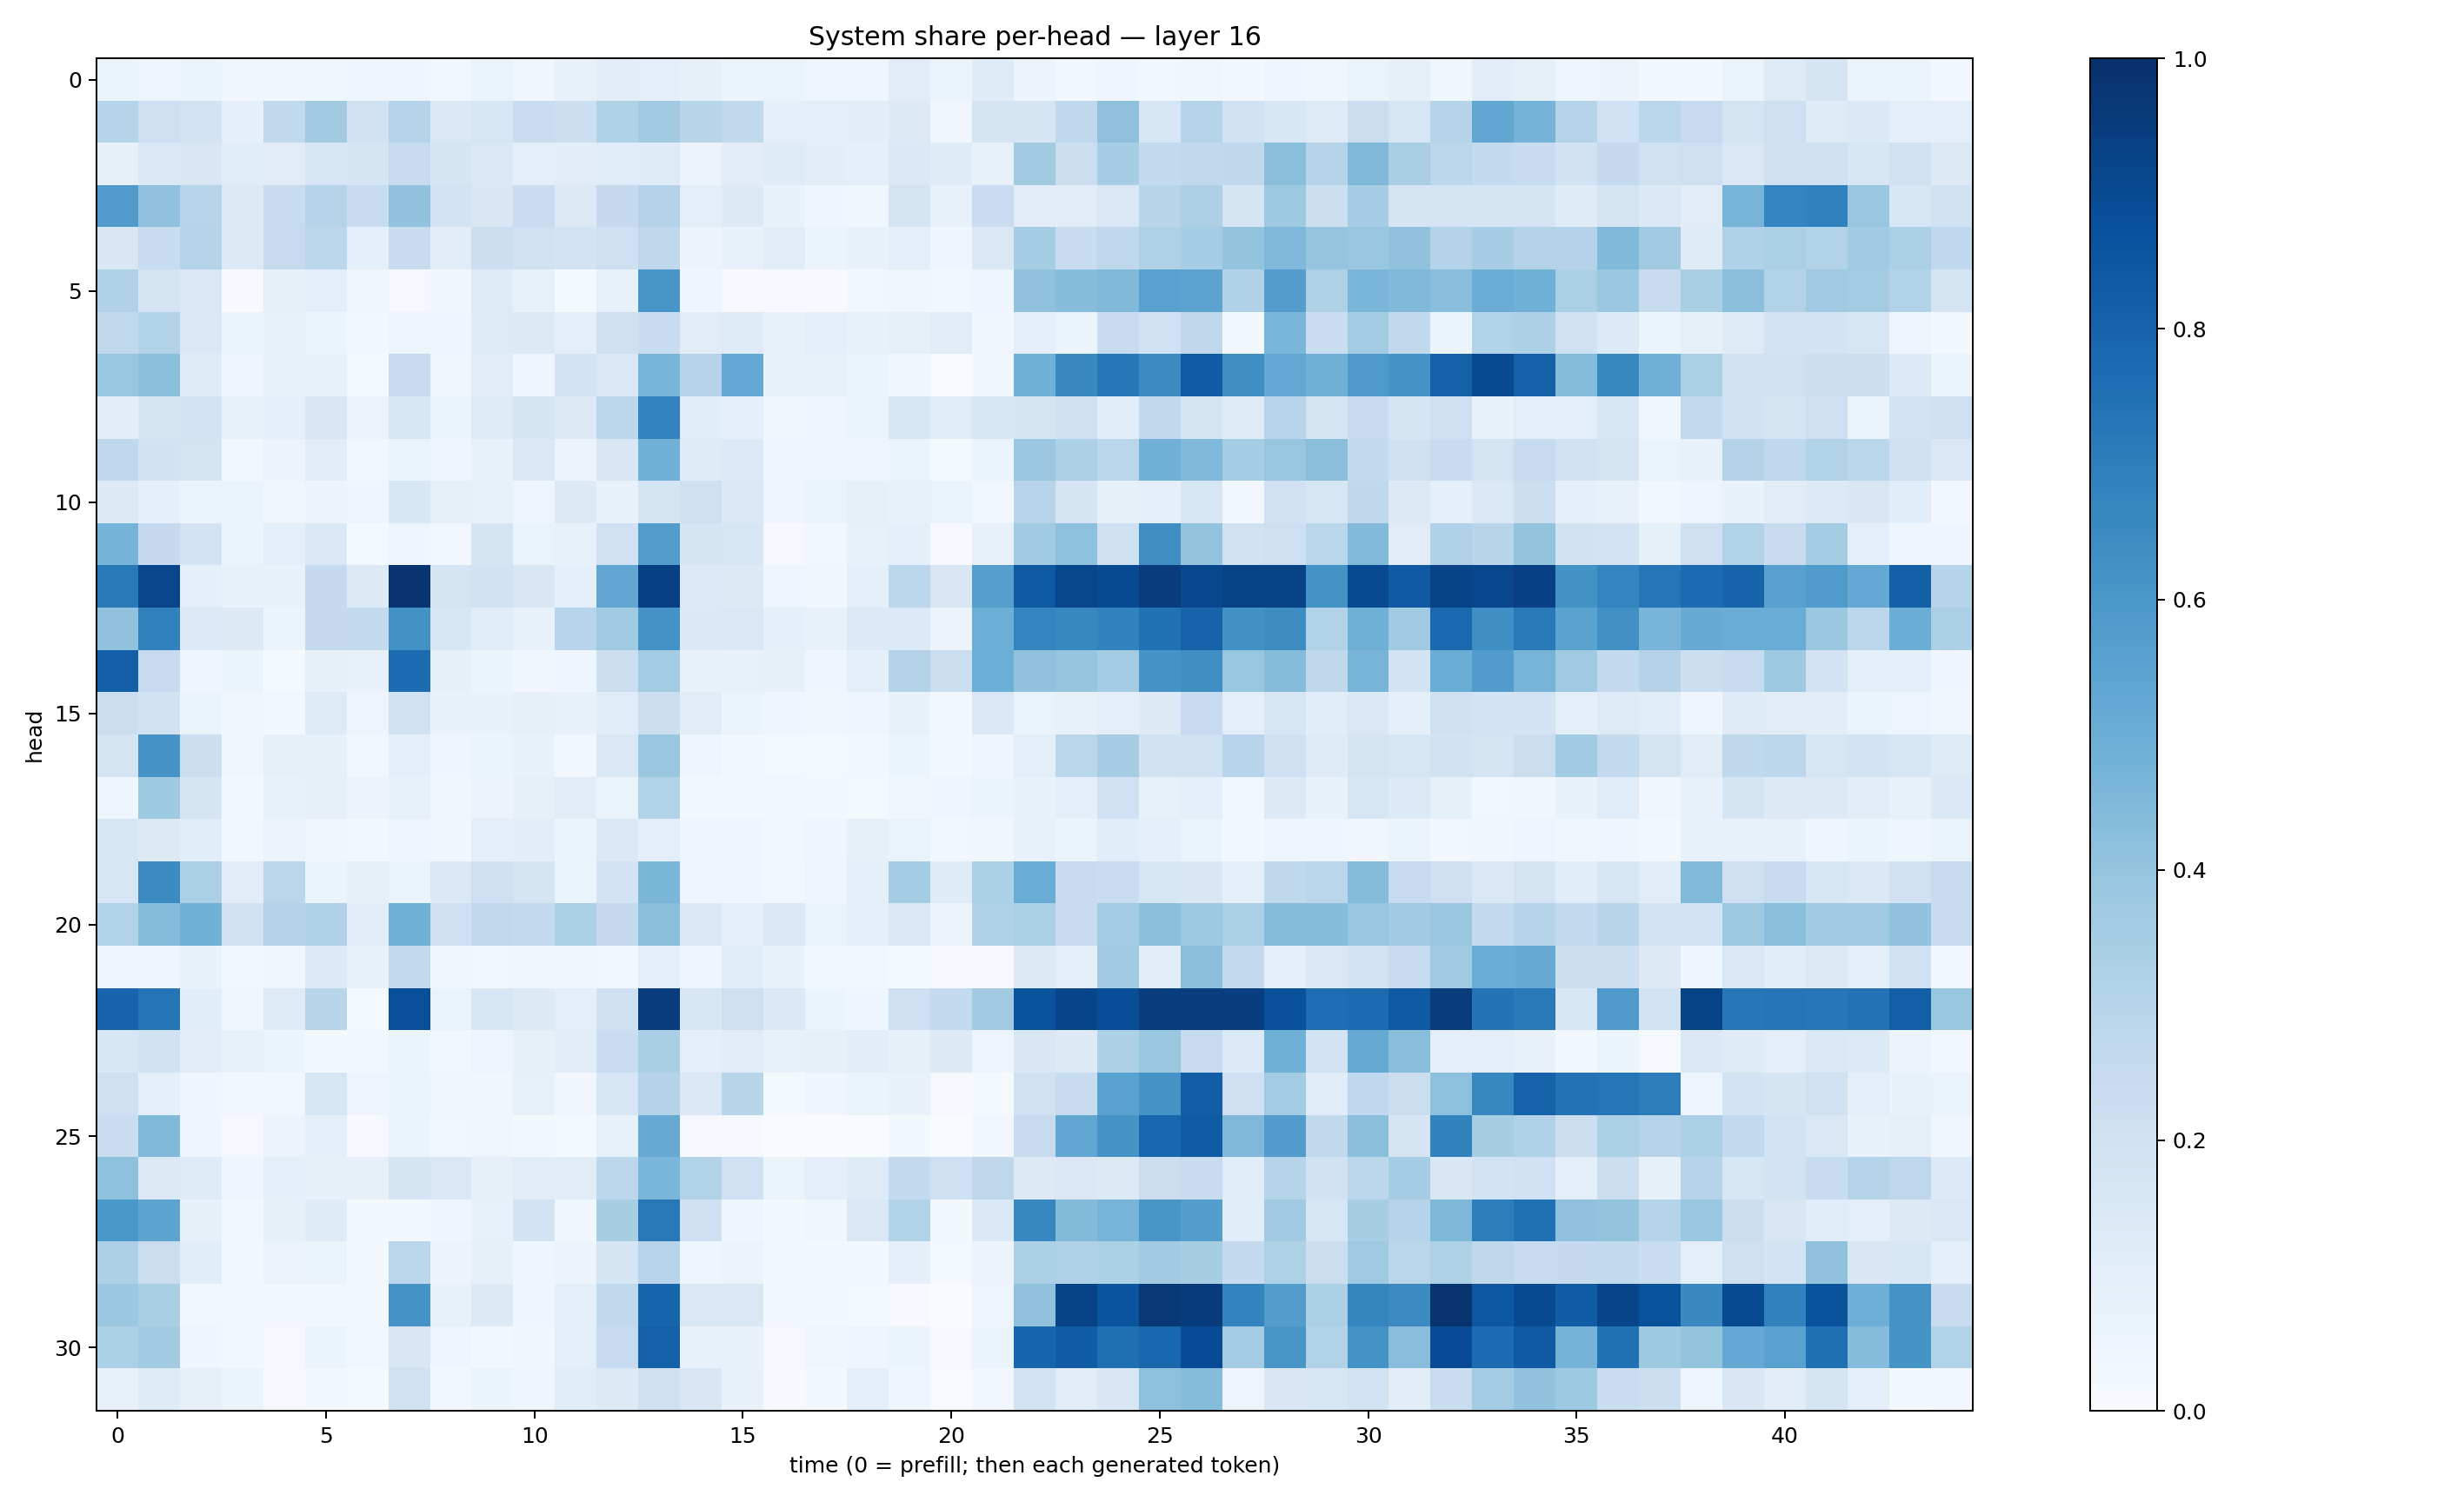

Data behind this chart, as committed beside it:
0.061968695, 0.050266832, 0.05429763, 0.03414761, 0.037320647, 0.035500683, 0.043996822, 0.04072427, 0.028207425, 0.063359715, 0.037061293, 0.0706478, 0.10455832, 0.09451398, 0.08184114, 0.06172912, 0.06587781, 0.04960848, 0.041122638, 0.11090969, 0.06344878, 0.12055396, 0.05485458, 0.025440868
0.3, 0.2134, 0.1812, 0.08849, 0.2632, 0.3616, 0.1933, 0.3019, 0.1397, 0.1593, 0.2299, 0.2164, 0.3185, 0.3597, 0.2901, 0.2625, 0.09311, 0.1004, 0.1025, 0.1324, 0.03129, 0.1767, 0.1662, 0.2667
0.08338, 0.1483, 0.1515, 0.1167, 0.1108, 0.1615, 0.1704, 0.2442, 0.1659, 0.1456, 0.1006, 0.1044, 0.1162, 0.1195, 0.05615, 0.105, 0.1173, 0.1026, 0.08955, 0.1401, 0.1204, 0.0765, 0.3608, 0.2229
0.5773, 0.4063, 0.2942, 0.1311, 0.2378, 0.3036, 0.2379, 0.4051, 0.1823, 0.1515, 0.2281, 0.1307, 0.2534, 0.306, 0.0965, 0.1313, 0.06702, 0.04216, 0.03577, 0.174, 0.07233, 0.2303, 0.1118, 0.1045
0.1492, 0.2406, 0.3022, 0.1328, 0.2477, 0.2783, 0.09169, 0.2421, 0.1023, 0.2185, 0.1961, 0.1871, 0.2136, 0.2709, 0.05649, 0.07061, 0.1101, 0.06045, 0.06767, 0.09395, 0.04576, 0.1471, 0.354, 0.2359
0.32, 0.1781, 0.1467, 0.007286, 0.08524, 0.0999, 0.03314, 0.0109, 0.03398, 0.1236, 0.07212, 0.01228, 0.07454, 0.6038, 0.04398, 0.007627, 0.01147, 0.00675, 0.02421, 0.03892, 0.0266, 0.04181, 0.4083, 0.4307
0.2645, 0.3117, 0.1453, 0.05435, 0.07594, 0.05109, 0.02053, 0.04867, 0.04466, 0.1229, 0.1328, 0.0911, 0.2075, 0.237, 0.1101, 0.1227, 0.07033, 0.1012, 0.06761, 0.08132, 0.1096, 0.03414, 0.09356, 0.05253
0.392, 0.4249, 0.1199, 0.0428, 0.06649, 0.07152, 0.01242, 0.2364, 0.03532, 0.1127, 0.04352, 0.1834, 0.148, 0.4675, 0.2989, 0.5221, 0.07352, 0.07775, 0.05187, 0.03844, 0.002252, 0.03383, 0.4899, 0.6528
0.1024, 0.1658, 0.1838, 0.07017, 0.09181, 0.1517, 0.05688, 0.1628, 0.05968, 0.1205, 0.1675, 0.13, 0.2792, 0.6779, 0.107, 0.08866, 0.03745, 0.03984, 0.06003, 0.1637, 0.1151, 0.1639, 0.1693, 0.2068
0.2673, 0.1946, 0.1785, 0.02957, 0.05496, 0.1113, 0.02754, 0.05365, 0.03948, 0.07581, 0.1432, 0.05706, 0.1523, 0.484, 0.1176, 0.1341, 0.04044, 0.04003, 0.04816, 0.0609, 0.01303, 0.0523, 0.3827, 0.3247
0.1325, 0.08688, 0.05325, 0.06336, 0.03173, 0.05583, 0.04542, 0.1556, 0.08093, 0.072, 0.04905, 0.1268, 0.06813, 0.1762, 0.2124, 0.1423, 0.04873, 0.06422, 0.08316, 0.07009, 0.06252, 0.02478, 0.2944, 0.1698
0.4758, 0.2519, 0.1814, 0.0508, 0.09804, 0.1389, 0.0156, 0.04096, 0.02984, 0.1769, 0.06264, 0.07639, 0.2012, 0.5724, 0.1706, 0.1589, 0.01166, 0.02693, 0.07688, 0.09097, 0.007165, 0.07165, 0.3652, 0.417
0.7196, 0.9146, 0.08729, 0.06895, 0.06757, 0.2519, 0.1281, 0.9812, 0.1745, 0.1921, 0.1503, 0.09243, 0.5331, 0.9376, 0.133, 0.1323, 0.04442, 0.03602, 0.08757, 0.2792, 0.1494, 0.5634, 0.8415, 0.9136
0.4101, 0.6864, 0.1332, 0.1288, 0.05224, 0.2519, 0.2555, 0.6238, 0.1553, 0.1156, 0.07054, 0.2933, 0.3702, 0.6202, 0.14, 0.1436, 0.0935, 0.07086, 0.1353, 0.1337, 0.05609, 0.4963, 0.6747, 0.6622
0.8203, 0.2498, 0.04082, 0.05421, 0.01487, 0.08066, 0.07712, 0.7664, 0.07851, 0.05253, 0.0321, 0.04529, 0.2169, 0.3589, 0.07207, 0.07662, 0.08165, 0.04643, 0.09265, 0.3052, 0.2226, 0.4964, 0.4091, 0.3984
0.2232, 0.1914, 0.06464, 0.03643, 0.0302, 0.122, 0.04965, 0.2016, 0.06649, 0.06992, 0.08383, 0.07727, 0.1167, 0.2246, 0.1127, 0.06142, 0.04102, 0.03455, 0.04105, 0.07747, 0.03043, 0.1483, 0.06573, 0.07052
0.1744, 0.6116, 0.2186, 0.03365, 0.07985, 0.08346, 0.02355, 0.09415, 0.04542, 0.05889, 0.06735, 0.02719, 0.1442, 0.39, 0.0424, 0.01795, 0.01314, 0.01473, 0.02037, 0.05219, 0.01864, 0.05027, 0.09617, 0.2865
0.04462, 0.3713, 0.1694, 0.02245, 0.06663, 0.07954, 0.05842, 0.07201, 0.0351, 0.05793, 0.08016, 0.1126, 0.06371, 0.3119, 0.02015, 0.01569, 0.02836, 0.01734, 0.01294, 0.03615, 0.04657, 0.05118, 0.06646, 0.09615
0.1577, 0.1325, 0.1074, 0.03022, 0.0583, 0.03337, 0.02294, 0.05022, 0.03284, 0.09496, 0.1044, 0.06243, 0.1401, 0.1004, 0.04097, 0.0421, 0.02394, 0.04422, 0.07924, 0.06324, 0.02627, 0.03368, 0.07425, 0.06109
0.1584, 0.6511, 0.3347, 0.1025, 0.2848, 0.05955, 0.08205, 0.06469, 0.1397, 0.205, 0.1658, 0.05335, 0.1825, 0.4587, 0.05045, 0.04428, 0.03055, 0.04688, 0.08658, 0.3531, 0.1191, 0.331, 0.506, 0.2463
0.311, 0.4335, 0.488, 0.1903, 0.3063, 0.3172, 0.1024, 0.4834, 0.2111, 0.2644, 0.2566, 0.3358, 0.2506, 0.4239, 0.1435, 0.1014, 0.1463, 0.06535, 0.09681, 0.1481, 0.05656, 0.3178, 0.3333, 0.2365
0.05025, 0.04344, 0.06779, 0.0199, 0.03442, 0.1346, 0.06736, 0.261, 0.03559, 0.0286, 0.03546, 0.03263, 0.03031, 0.08665, 0.04481, 0.1137, 0.06799, 0.03086, 0.02736, 0.01418, 0.01136, 0.008373, 0.1299, 0.09533
0.7998, 0.7368, 0.1068, 0.03517, 0.1214, 0.2924, 0.01536, 0.8824, 0.06381, 0.1587, 0.1302, 0.1004, 0.2088, 0.9528, 0.1539, 0.2116, 0.1385, 0.05446, 0.04009, 0.2104, 0.2563, 0.3598, 0.8643, 0.9183
0.1556, 0.1902, 0.1118, 0.07726, 0.0612, 0.02175, 0.02387, 0.052, 0.02534, 0.0504, 0.08067, 0.1023, 0.2328, 0.3377, 0.09484, 0.1117, 0.07414, 0.08047, 0.1044, 0.08449, 0.1282, 0.0501, 0.1499, 0.1293
0.2074, 0.08993, 0.0395, 0.02375, 0.02975, 0.1564, 0.04994, 0.05201, 0.03488, 0.03846, 0.0763, 0.03343, 0.1616, 0.307, 0.1422, 0.2915, 0.01559, 0.04387, 0.05866, 0.06844, 0.009918, 0.01333, 0.1979, 0.2405
0.2298, 0.4487, 0.04349, 0.008578, 0.05729, 0.08776, 0.009832, 0.05913, 0.02558, 0.03397, 0.02238, 0.01265, 0.07791, 0.5123, 0.01046, 0.01063, 0.001125, 0.002177, 0.003845, 0.02177, 0.003411, 0.03051, 0.2438, 0.5276
0.4176, 0.1271, 0.1208, 0.04626, 0.08852, 0.08376, 0.07867, 0.1674, 0.1479, 0.07825, 0.111, 0.1114, 0.281, 0.4628, 0.3125, 0.2011, 0.05455, 0.09925, 0.119, 0.257, 0.2045, 0.2698, 0.1274, 0.1483
0.6014, 0.5426, 0.0804, 0.02083, 0.08213, 0.119, 0.02118, 0.02106, 0.0442, 0.0716, 0.1871, 0.03686, 0.3434, 0.7208, 0.2097, 0.04685, 0.01635, 0.03812, 0.1448, 0.3132, 0.02342, 0.1416, 0.6663, 0.4388
0.3268, 0.221, 0.1061, 0.02256, 0.05856, 0.066, 0.0209, 0.2786, 0.05501, 0.07926, 0.03943, 0.05688, 0.1701, 0.2965, 0.04161, 0.05837, 0.02323, 0.01601, 0.01823, 0.09157, 0.01481, 0.05781, 0.3303, 0.3213
0.3813, 0.3384, 0.03093, 0.02861, 0.01855, 0.02952, 0.02191, 0.6128, 0.07811, 0.1326, 0.04087, 0.08978, 0.264, 0.7962, 0.1409, 0.1463, 0.0201, 0.01797, 0.01533, 0.01091, 0.002997, 0.04996, 0.4113, 0.925
0.3296, 0.3628, 0.04227, 0.01565, 0.008357, 0.05456, 0.02899, 0.1487, 0.04242, 0.02338, 0.03365, 0.1002, 0.2494, 0.8106, 0.07274, 0.06707, 0.0112, 0.03643, 0.04331, 0.05402, 0.004056, 0.0542, 0.7949, 0.8279
0.07728, 0.1172, 0.08201, 0.05082, 0.01084, 0.01608, 0.01345, 0.1976, 0.0312, 0.05084, 0.04251, 0.1142, 0.1323, 0.2067, 0.15, 0.06713, 0.006025, 0.01727, 0.09989, 0.04034, 0.001891, 0.02435, 0.1869, 0.1107
